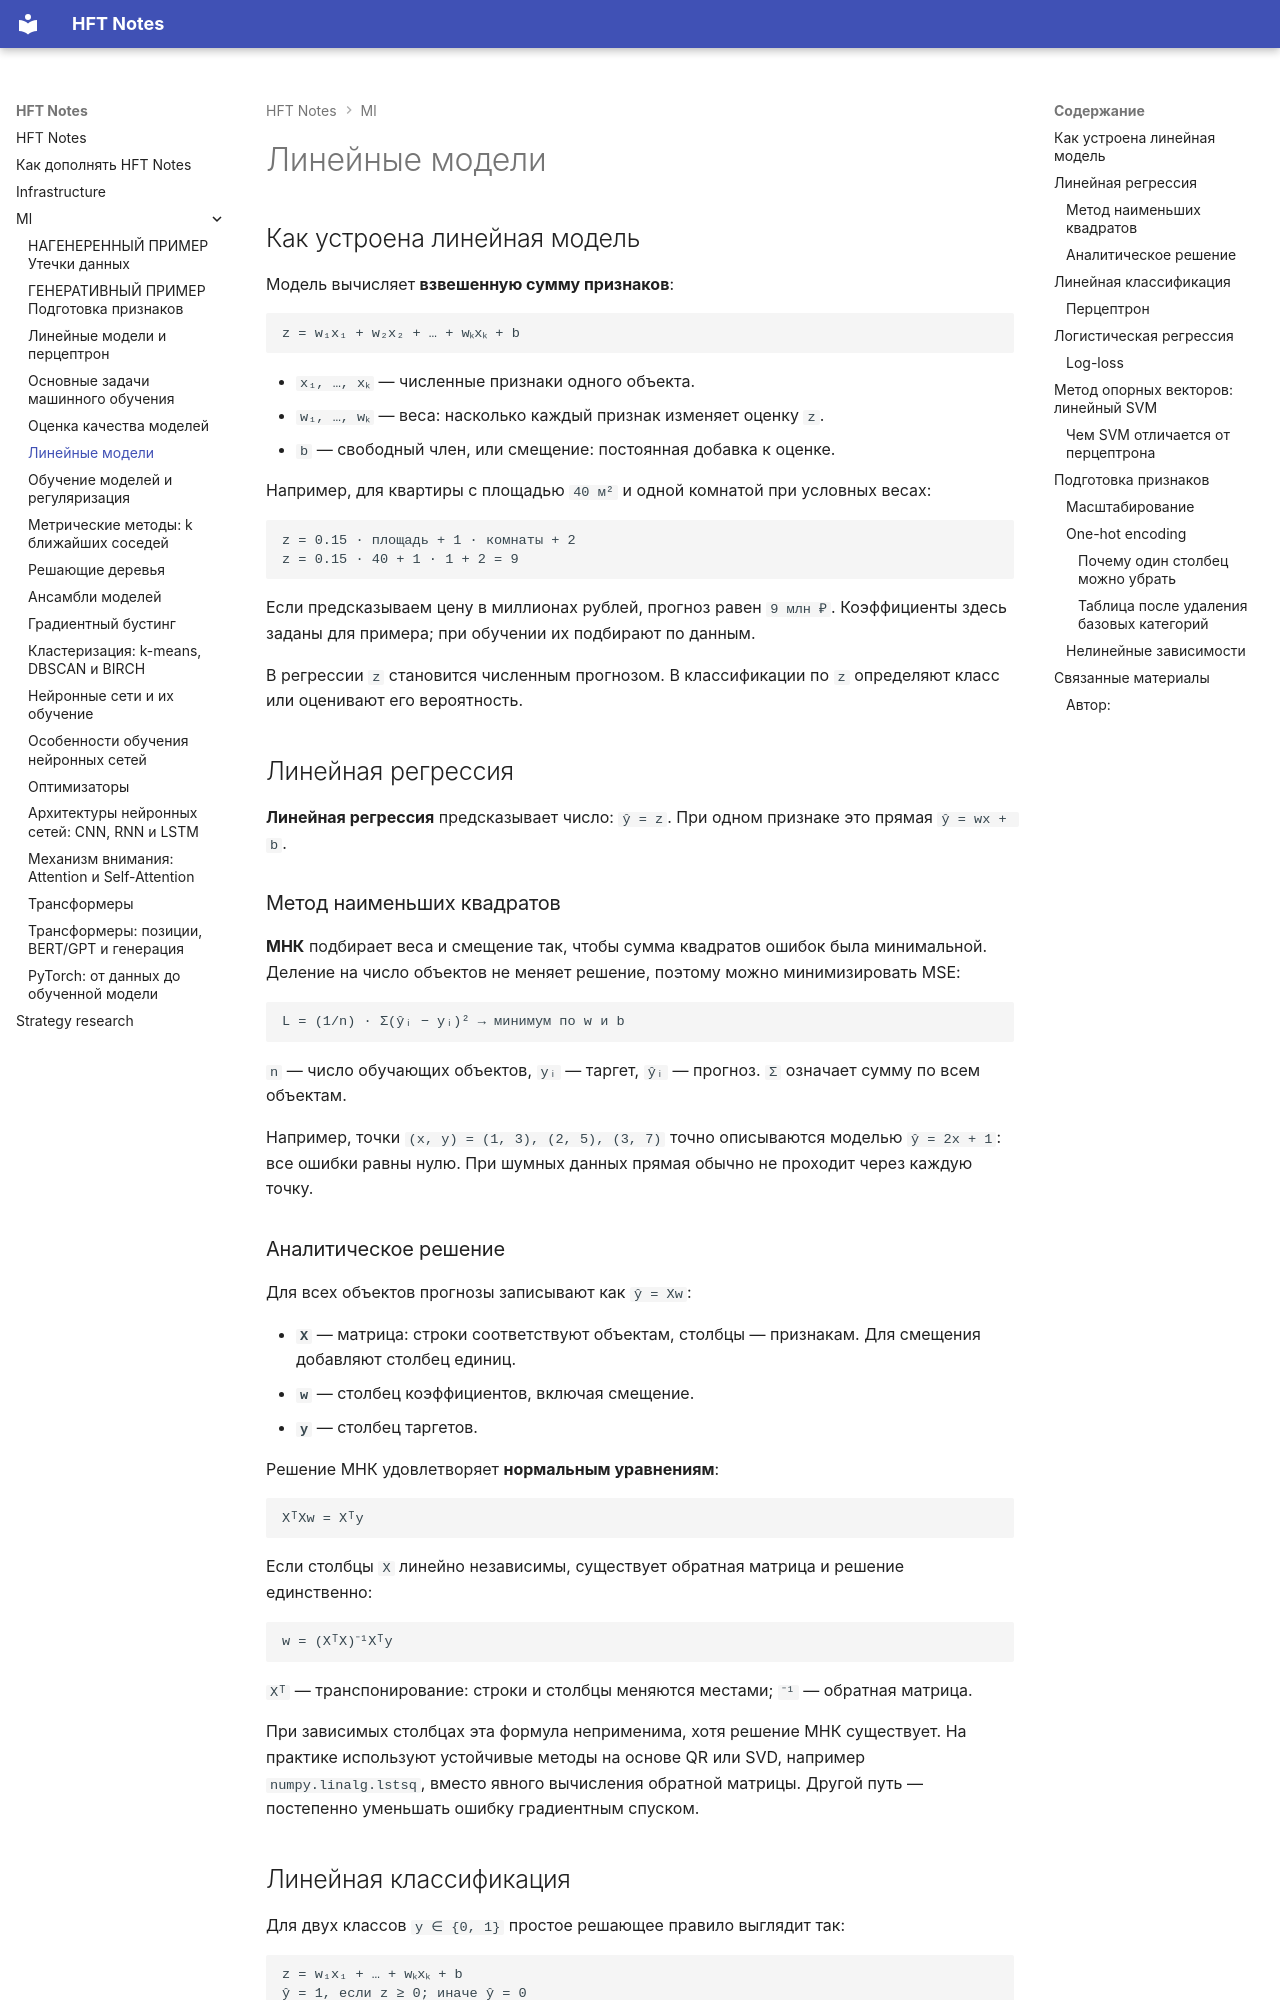

repository: Mathew5555/HFT-notes · page: ml/042-linear-models/index.html · generator: mkdocs

---
title: Линейные модели
description: Линейная регрессия и МНК, перцептрон, логистическая регрессия и log-loss, линейный SVM, масштабирование и one-hot encoding
---

# Линейные модели

## Как устроена линейная модель

Модель вычисляет **взвешенную сумму признаков**:

```text
z = w₁x₁ + w₂x₂ + … + wₖxₖ + b
```

- `x₁, …, xₖ` — численные признаки одного объекта.
- `w₁, …, wₖ` — веса: насколько каждый признак изменяет оценку `z`.
- `b` — свободный член, или смещение: постоянная добавка к оценке.

Например, для квартиры с площадью `40 м²` и одной комнатой при условных весах:

```text
z = 0.15 · площадь + 1 · комнаты + 2
z = 0.15 · 40 + 1 · 1 + 2 = 9
```

Если предсказываем цену в миллионах рублей, прогноз равен `9 млн ₽`. Коэффициенты здесь заданы для примера; при обучении их подбирают по данным.

В регрессии `z` становится численным прогнозом. В классификации по `z` определяют класс или оценивают его вероятность.

## Линейная регрессия

**Линейная регрессия** предсказывает число: `ŷ = z`. При одном признаке это прямая `ŷ = wx + b`.

### Метод наименьших квадратов

**МНК** подбирает веса и смещение так, чтобы сумма квадратов ошибок была минимальной. Деление на число объектов не меняет решение, поэтому можно минимизировать MSE:

```text
L = (1/n) · Σ(ŷᵢ − yᵢ)² → минимум по w и b
```

`n` — число обучающих объектов, `yᵢ` — таргет, `ŷᵢ` — прогноз. `Σ` означает сумму по всем объектам.

Например, точки `(x, y) = (1, 3), (2, 5), (3, 7)` точно описываются моделью `ŷ = 2x + 1`: все ошибки равны нулю. При шумных данных прямая обычно не проходит через каждую точку.

### Аналитическое решение

Для всех объектов прогнозы записывают как `ŷ = Xw`:

- **`X`** — матрица: строки соответствуют объектам, столбцы — признакам. Для смещения добавляют столбец единиц.
- **`w`** — столбец коэффициентов, включая смещение.
- **`y`** — столбец таргетов.

Решение МНК удовлетворяет **нормальным уравнениям**:

```text
XᵀXw = Xᵀy
```

Если столбцы `X` линейно независимы, существует обратная матрица и решение единственно:

```text
w = (XᵀX)⁻¹Xᵀy
```

`Xᵀ` — транспонирование: строки и столбцы меняются местами; `⁻¹` — обратная матрица.

При зависимых столбцах эта формула неприменима, хотя решение МНК существует. На практике используют устойчивые методы на основе QR или SVD, например `numpy.linalg.lstsq`, вместо явного вычисления обратной матрицы. Другой путь — постепенно уменьшать ошибку градиентным спуском.
